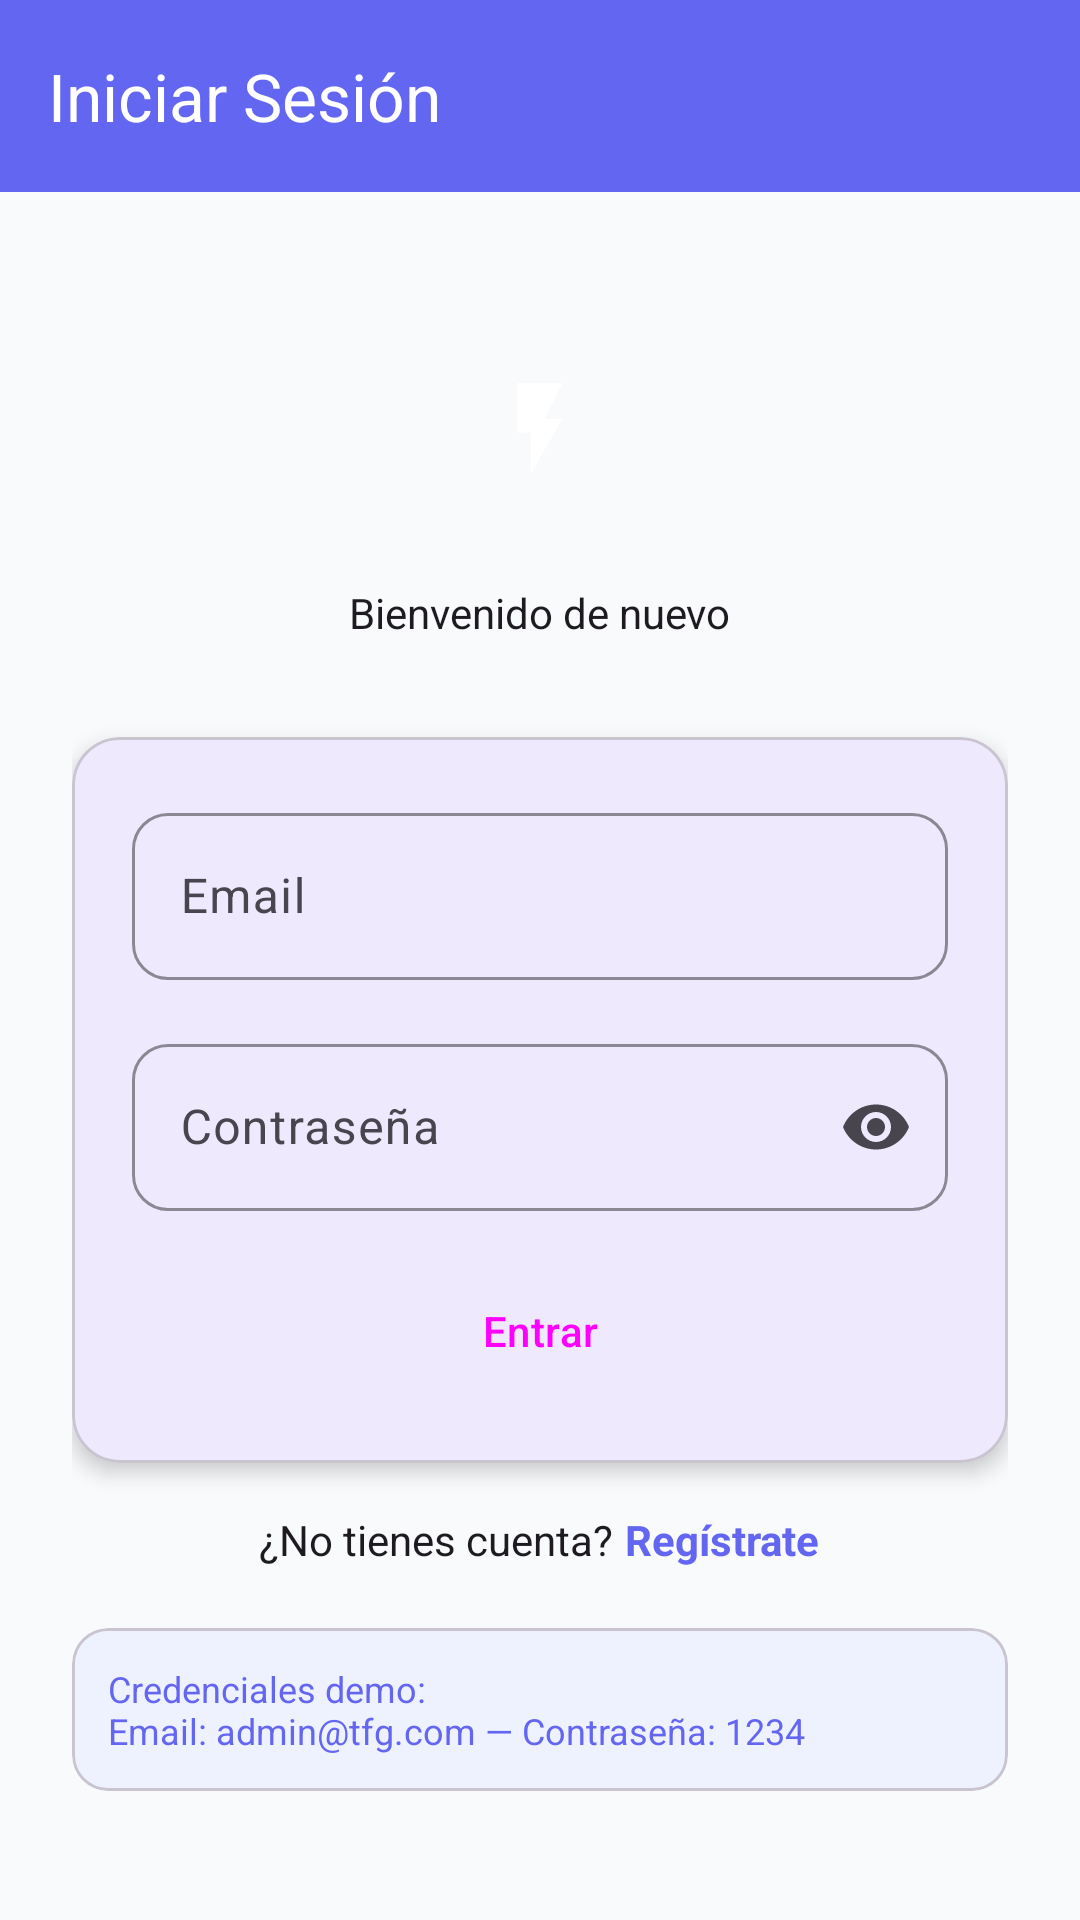

Android layout source for this screen:
<!-- AndroidManifest.xml: application theme Theme.AplicacionTFG -->
<!-- res/layout/activity_login.xml -->
<?xml version="1.0" encoding="utf-8"?>
<LinearLayout
    xmlns:android="http://schemas.android.com/apk/res/android"
    xmlns:app="http://schemas.android.com/apk/res-auto"
    android:layout_width="match_parent"
    android:layout_height="match_parent"
    android:orientation="vertical"
    android:background="?android:colorBackground">

    
    <com.google.android.material.appbar.AppBarLayout
        android:layout_width="match_parent"
        android:layout_height="wrap_content"
        android:fitsSystemWindows="true"
        android:background="@color/primary"
        app:elevation="4dp">
        <androidx.appcompat.widget.Toolbar
        android:layout_width="match_parent"
        android:layout_height="?attr/actionBarSize"
        android:id="@+id/toolbar"
        app:navigationIcon="@drawable/ic_arrow_back"
        app:navigationIconTint="@color/white"
        app:title="@string/login_title"
        app:titleTextColor="@color/white" />
    </com.google.android.material.appbar.AppBarLayout>

    <ScrollView
        android:layout_width="match_parent"
        android:layout_height="0dp"
        android:layout_weight="1"
        android:fillViewport="true">

        <LinearLayout
            android:layout_width="match_parent"
            android:layout_height="wrap_content"
            android:orientation="vertical"
            android:gravity="center"
            android:padding="24dp"
            android:minHeight="500dp">

            
            <FrameLayout
                android:layout_width="72dp"
                android:layout_height="72dp"
                android:layout_marginBottom="16dp">
                <View
                    android:layout_width="match_parent"
                    android:layout_height="match_parent"
                    android:background="@drawable/bg_button_primary" />
                <ImageView
                    android:layout_width="36dp"
                    android:layout_height="36dp"
                    android:layout_gravity="center"
                    android:src="@drawable/ic_lightning" />
            </FrameLayout>

            <TextView
                android:layout_width="wrap_content"
                android:layout_height="wrap_content"
                android:text="@string/login_subtitle"
                android:textSize="14sp"
                android:textColor="?attr/colorOnSurface"
                android:layout_marginBottom="32dp" />

            
            <LinearLayout
                android:id="@+id/layout_error"
                android:layout_width="match_parent"
                android:layout_height="wrap_content"
                android:orientation="horizontal"
                android:background="@drawable/bg_badge_danger"
                android:padding="12dp"
                android:layout_marginBottom="16dp"
                android:visibility="gone">
                <TextView
                    android:layout_width="match_parent"
                    android:layout_height="wrap_content"
                    android:text="@string/login_error"
                    android:textColor="@color/white"
                    android:textSize="13sp" />
            </LinearLayout>

            
            <com.google.android.material.card.MaterialCardView
                android:layout_width="match_parent"
                android:layout_height="wrap_content"
                android:layout_marginBottom="16dp"
                app:cardCornerRadius="16dp"
                app:cardElevation="4dp">

                <LinearLayout
                    android:layout_width="match_parent"
                    android:layout_height="wrap_content"
                    android:orientation="vertical"
                    android:padding="20dp">

                    <com.google.android.material.textfield.TextInputLayout
                        android:layout_width="match_parent"
                        android:layout_height="wrap_content"
                        android:layout_marginBottom="16dp"
                        android:hint="@string/login_email"
                        style="@style/Widget.TecnoMarket.TextInputLayout">
                        <com.google.android.material.textfield.TextInputEditText
                            android:id="@+id/et_email"
                            android:layout_width="match_parent"
                            android:layout_height="wrap_content"
                            android:inputType="textEmailAddress"
                            android:imeOptions="actionNext" />
                    </com.google.android.material.textfield.TextInputLayout>

                    <com.google.android.material.textfield.TextInputLayout
                        android:layout_width="match_parent"
                        android:layout_height="wrap_content"
                        android:layout_marginBottom="8dp"
                        android:hint="@string/login_password"
                        app:endIconMode="password_toggle"
                        style="@style/Widget.TecnoMarket.TextInputLayout">
                        <com.google.android.material.textfield.TextInputEditText
                            android:id="@+id/et_password"
                            android:layout_width="match_parent"
                            android:layout_height="wrap_content"
                            android:inputType="textPassword"
                            android:imeOptions="actionDone" />
                    </com.google.android.material.textfield.TextInputLayout>

                    <Button
                        android:id="@+id/btn_login"
                        android:layout_width="match_parent"
                        android:layout_height="wrap_content"
                        android:text="@string/login_submit"
                        android:backgroundTint="@color/primary"
                        android:layout_marginTop="8dp"
                        style="@style/Widget.Material3.Button" />

                </LinearLayout>

            </com.google.android.material.card.MaterialCardView>

            
            <LinearLayout
                android:layout_width="wrap_content"
                android:layout_height="wrap_content"
                android:orientation="horizontal"
                android:layout_marginBottom="20dp">
                <TextView
                    android:layout_width="wrap_content"
                    android:layout_height="wrap_content"
                    android:text="@string/login_no_account"
                    android:textSize="14sp"
                    android:textColor="?attr/colorOnSurface" />
                <TextView
                    android:id="@+id/tv_go_register"
                    android:layout_width="wrap_content"
                    android:layout_height="wrap_content"
                    android:text="@string/login_register"
                    android:textSize="14sp"
                    android:textStyle="bold"
                    android:textColor="@color/primary"
                    android:layout_marginStart="4dp"
                    android:clickable="true"
                    android:focusable="true" />
            </LinearLayout>

            
            <com.google.android.material.card.MaterialCardView
                android:layout_width="match_parent"
                android:layout_height="wrap_content"
                app:cardCornerRadius="12dp"
                app:cardBackgroundColor="@color/primary_light"
                app:cardElevation="0dp">
                <TextView
                    android:layout_width="match_parent"
                    android:layout_height="wrap_content"
                    android:padding="12dp"
                    android:text="@string/login_demo_credentials"
                    android:textColor="@color/primary"
                    android:textSize="12sp" />
            </com.google.android.material.card.MaterialCardView>

        </LinearLayout>

    </ScrollView>

</LinearLayout>
<!-- resources referenced by this layout -->
<resources>
  <color name="primary">#6366F1</color>
  <color name="primary_light">#EEF2FF</color>
  <color name="white">#FFFFFFFF</color>
  <!-- drawable ic_lightning (drawable) -->
  <?xml version="1.0" encoding="utf-8"?>
  <vector xmlns:android="http://schemas.android.com/apk/res/android"
      android:width="32dp"
      android:height="32dp"
      android:viewportWidth="24"
      android:viewportHeight="24">
      <path
          android:fillColor="#FFFFFF"
          android:pathData="M7,2v11h3v9l7,-12h-4l4,-8z" />
  </vector>
  <string name="login_demo_credentials">Credenciales demo:\nEmail: admin@tfg.com — Contraseña: 1234</string>
  <string name="login_email">Email</string>
  <string name="login_error">Email o contraseña incorrectos</string>
  <string name="login_no_account">¿No tienes cuenta?</string>
  <string name="login_password">Contraseña</string>
  <string name="login_register">Regístrate</string>
  <string name="login_submit">Entrar</string>
  <string name="login_subtitle">Bienvenido de nuevo</string>
  <string name="login_title">Iniciar Sesión</string>
  <style name="Widget.TecnoMarket.TextInputLayout" parent="Widget.Material3.TextInputLayout.OutlinedBox">
          <item name="boxStrokeColor">@color/primary</item>
          <item name="boxCornerRadiusTopStart">12dp</item>
          <item name="boxCornerRadiusTopEnd">12dp</item>
          <item name="boxCornerRadiusBottomStart">12dp</item>
          <item name="boxCornerRadiusBottomEnd">12dp</item>
          <item name="hintTextColor">@color/primary</item>
      </style>
  <style name="Theme.AplicacionTFG" parent="Base.Theme.AplicacionTFG" />
  <style name="Base.Theme.AplicacionTFG" parent="Theme.Material3.DayNight.NoActionBar">
          <item name="colorPrimary">@color/primary</item>
          <item name="colorPrimaryVariant">@color/primary_dark</item>
          <item name="colorSecondary">@color/secondary</item>
          <item name="colorOnPrimary">@color/white</item>
          <item name="colorOnSecondary">@color/white</item>
          <item name="colorError">@color/danger</item>
          <item name="android:colorBackground">@color/bg_primary_light</item>
          <item name="android:windowBackground">@color/bg_primary_light</item>
          <item name="android:statusBarColor">@color/primary</item>
          <item name="android:navigationBarColor">@color/bg_card_light</item>
      </style>
  <color name="primary_dark">#4F46E5</color>
  <color name="secondary">#8B5CF6</color>
  <color name="danger">#EF4444</color>
  <color name="bg_primary_light">#F8FAFC</color>
  <color name="bg_card_light">#FFFFFF</color>
</resources>
